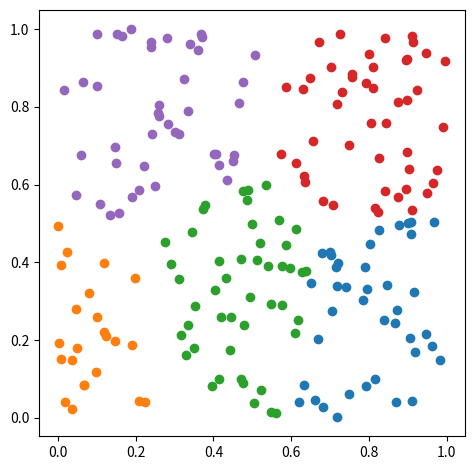

Here is the Python script that generated this plot:
from random import randint, seed, uniform


def k_means_pp_init_clusters(pts, k, s=None):
    seed(s)
    centers = [pts[randint(0, len(pts)-1)]]
    while len(centers) < k:
        centers.append(pts[_pickup(_get_distribution(pts, centers))])
    return {p: min((_norm(*p, *pc), i) for i, pc in enumerate(centers))[1]
            for p in pts}


def _pickup(dist):
    pin = uniform(0, dist[-1][0])
    return next(cluster_id for supremum, cluster_id in dist if pin <= supremum)


def _get_distribution(pts, centers):
    acc = (0, 0)
    return [acc:=(acc[0]+min(_norm(*p, *pc) for pc in centers), i)
            for i, p in enumerate(pts)]


def _norm(x0, y0, x1, y1):
    return (x0-x1)**2 + (y0-y1)**2


def k_means(pts, k, clusters=None, s=None):
    if clusters is None:
        clusters = _arrange_randomly(pts, k, s)
    while _rearrange(clusters, k):
        pass
    return clusters


def _arrange_randomly(pts, k, s):
    seed(s)
    return {p: randint(0, k-1) for p in pts}


def _rearrange(clusters, k):
    centers, modified = _get_centers(clusters, k), False
    for p, i in clusters.items():
        clusters[p] = min((_norm(*pm, *p), j) for j, pm in centers)[1]
        modified = True if i != clusters[p] else modified
    return modified


def _get_centers(cluster, k):
    m = {i: (0, 0, 0) for i in range(k)}
    for (x, y), i in cluster.items():
        m[i] = (m[i][0]+x, m[i][1]+y, m[i][2]+1)
    return [(i, (m[i][0]/m[i][2], m[i][1]/m[i][2]))
            if m[i][2] else (i, (float('inf'), float('inf'))) for i in m]


def gen(n, s):
    from random import random
    seed(s)
    return [(random(), random()) for i in range(n)]


if __name__ == '__main__':
    from matplotlib import pyplot as plt
    from matplotlib.colors import TABLEAU_COLORS
    n, k, s = 200, 5, 0
    pts = gen(n, s)
    # clusters = k_means(pts, k, s=s)
    clusters = k_means(pts, k, clusters=k_means_pp_init_clusters(pts, k, s))

    colors = list(TABLEAU_COLORS.values())
    for i in range(k):
        pi = [p for p, j in clusters.items() if i == j]
        plt.scatter([x for x, _ in pi], [y for _, y in pi], c=colors[i])

    plt.gca().set_aspect('equal')
    plt.tight_layout()
    plt.savefig('k_means_ex1.png', bbox_inches='tight')
    plt.show()
